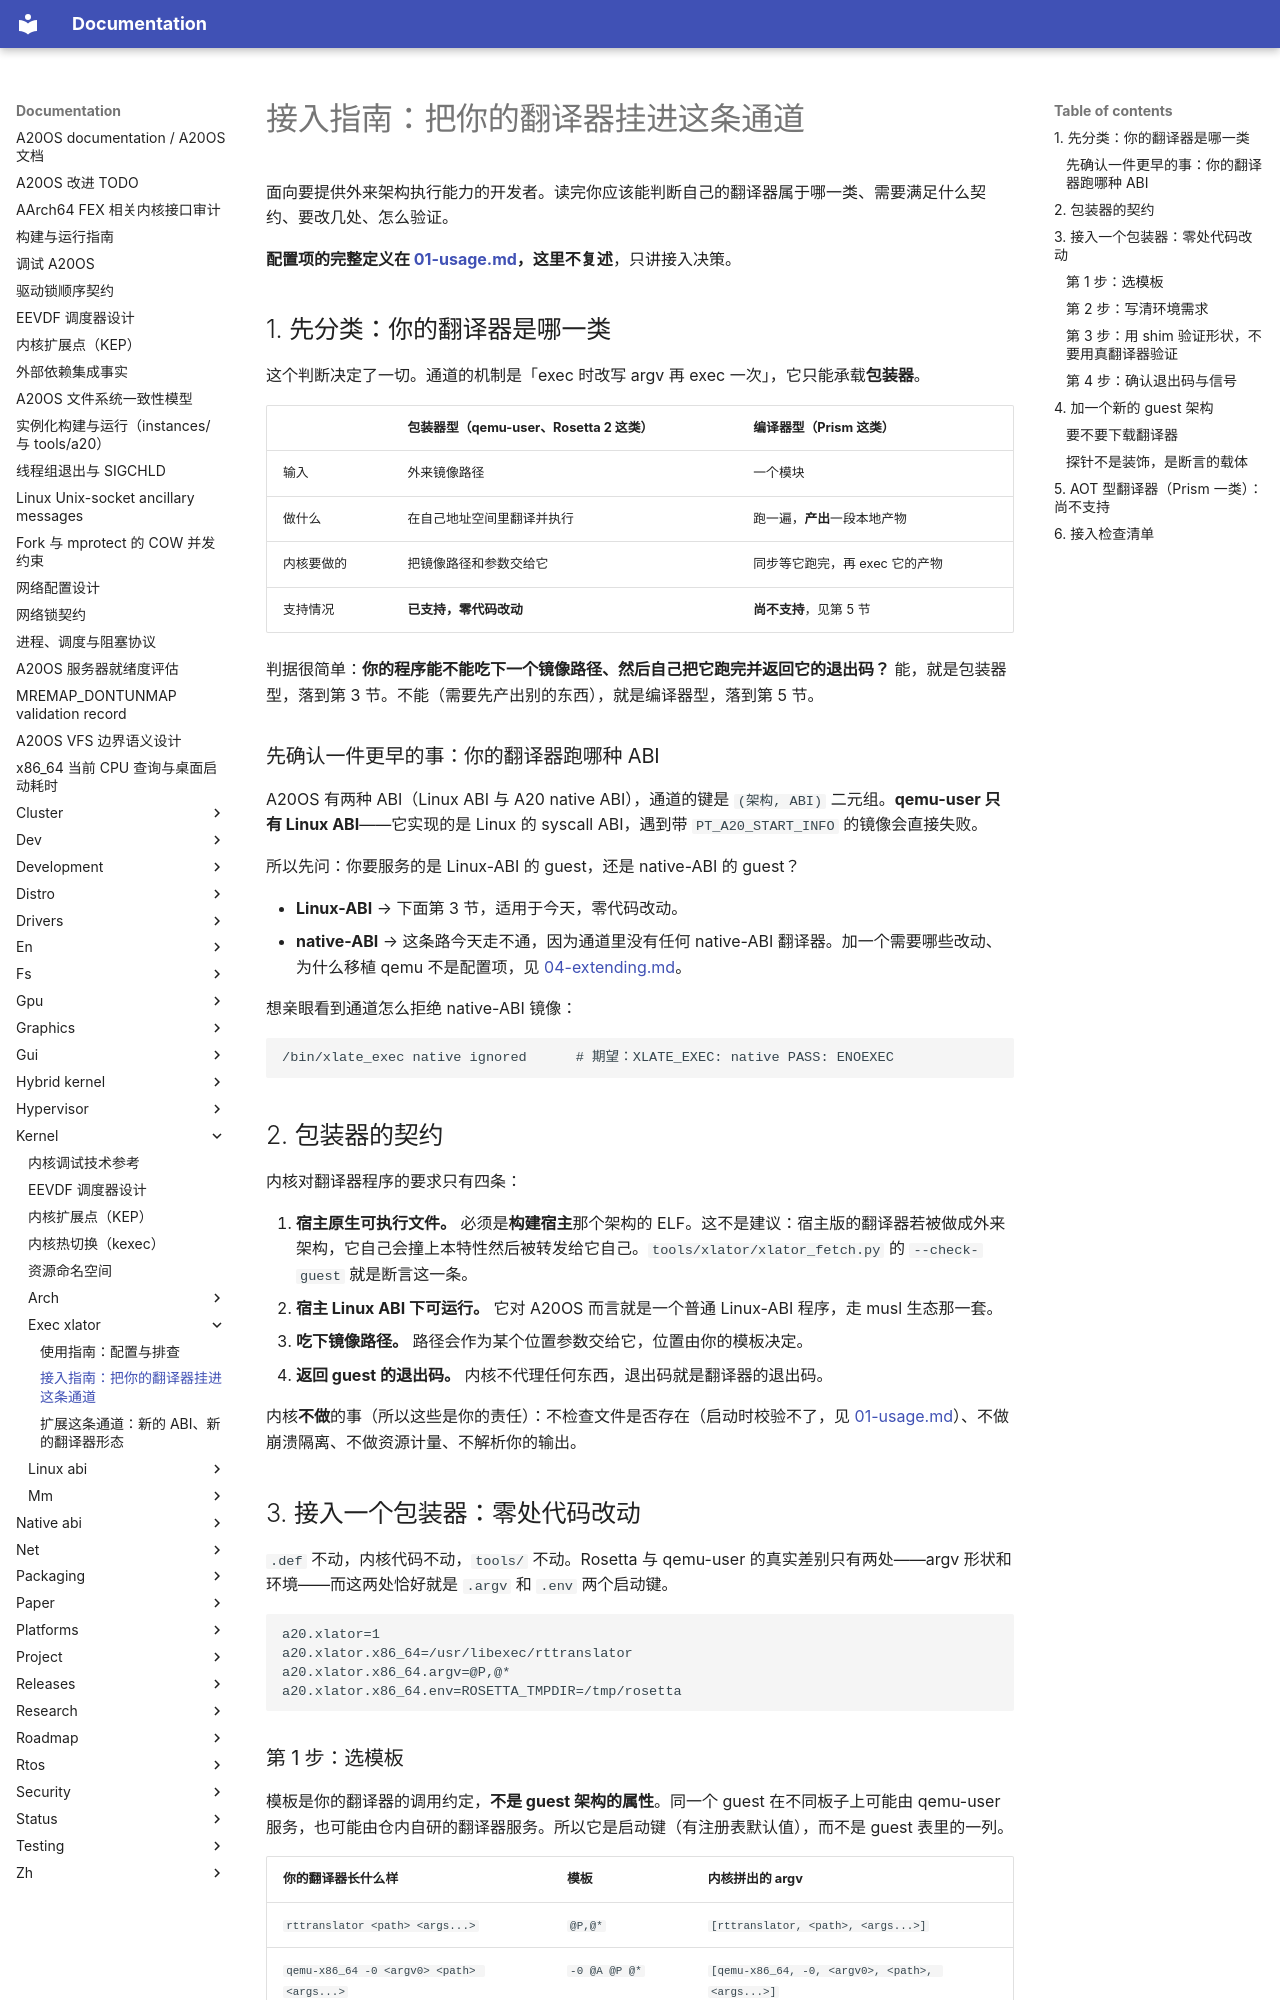

repository: fQwQf/A20OS · page: kernel/exec-xlator/02-integration/index.html · generator: mkdocs

# 接入指南：把你的翻译器挂进这条通道

面向要提供外来架构执行能力的开发者。读完你应该能判断自己的翻译器属于哪一类、需要满足什么契约、要改几处、怎么验证。

**配置项的完整定义在 [01-usage.md](01-usage.md)，这里不复述**，只讲接入决策。

## 1. 先分类：你的翻译器是哪一类

这个判断决定了一切。通道的机制是「exec 时改写 argv 再 exec 一次」，它只能承载**包装器**。

| | 包装器型（qemu-user、Rosetta 2 这类） | 编译器型（Prism 这类） |
|---|---|---|
| 输入 | 外来镜像路径 | 一个模块 |
| 做什么 | 在自己地址空间里翻译并执行 | 跑一遍，**产出**一段本地产物 |
| 内核要做的 | 把镜像路径和参数交给它 | 同步等它跑完，再 exec 它的产物 |
| 支持情况 | **已支持，零代码改动** | **尚不支持**，见第 5 节 |

判据很简单：**你的程序能不能吃下一个镜像路径、然后自己把它跑完并返回它的退出码？** 能，就是包装器型，落到第 3 节。不能（需要先产出别的东西），就是编译器型，落到第 5 节。

### 先确认一件更早的事：你的翻译器跑哪种 ABI

A20OS 有两种 ABI（Linux ABI 与 A20 native ABI），通道的键是 `(架构, ABI)` 二元组。**qemu-user 只有 Linux ABI**——它实现的是 Linux 的 syscall ABI，遇到带 `PT_A20_START_INFO` 的镜像会直接失败。

所以先问：你要服务的是 Linux-ABI 的 guest，还是 native-ABI 的 guest？

- **Linux-ABI** → 下面第 3 节，适用于今天，零代码改动。
- **native-ABI** → 这条路今天走不通，因为通道里没有任何 native-ABI 翻译器。加一个需要哪些改动、为什么移植 qemu 不是配置项，见 [04-extending.md](04-extending.md#3-加一个-native-abi-翻译器需要改什么)。

想亲眼看到通道怎么拒绝 native-ABI 镜像：

```
/bin/xlate_exec native ignored      # 期望：XLATE_EXEC: native PASS: ENOEXEC
```

## 2. 包装器的契约

内核对翻译器程序的要求只有四条：

1. **宿主原生可执行文件。** 必须是**构建宿主**那个架构的 ELF。这不是建议：宿主版的翻译器若被做成外来架构，它自己会撞上本特性然后被转发给它自己。`tools/xlator/xlator_fetch.py` 的 `--check-guest` 就是断言这一条。
2. **宿主 Linux ABI 下可运行。** 它对 A20OS 而言就是一个普通 Linux-ABI 程序，走 musl 生态那一套。
3. **吃下镜像路径。** 路径会作为某个位置参数交给它，位置由你的模板决定。
4. **返回 guest 的退出码。** 内核不代理任何东西，退出码就是翻译器的退出码。

内核**不做**的事（所以这些是你的责任）：不检查文件是否存在（启动时校验不了，见 [01-usage.md](01-usage.md#启动日志怎么读)）、不做崩溃隔离、不做资源计量、不解析你的输出。

## 3. 接入一个包装器：零处代码改动

`.def` 不动，内核代码不动，`tools/` 不动。Rosetta 与 qemu-user 的真实差别只有两处——argv 形状和环境——而这两处恰好就是 `.argv` 和 `.env` 两个启动键。

```
a20.xlator=1
a20.xlator.x86_64=/usr/libexec/rttranslator
a20.xlator.x86_64.argv=@P,@*
a20.xlator.x86_64.env=ROSETTA_TMPDIR=/tmp/rosetta
```

### 第 1 步：选模板

模板是你的翻译器的调用约定，**不是 guest 架构的属性**。同一个 guest 在不同板子上可能由 qemu-user 服务，也可能由仓内自研的翻译器服务。所以它是启动键（有注册表默认值），而不是 guest 表里的一列。

| 你的翻译器长什么样 | 模板 | 内核拼出的 argv |
|---|---|---|
| `rttranslator <path> <args...>` | `@P,@*` | `[rttranslator, <path>, <args...>]` |
| `qemu-x86_64 -0 <argv0> <path> <args...>` | `-0 @A @P @*` | `[qemu-x86_64, -0, <argv0>, <path>, <args...>]` |
| `mytrans --argv0=<v> <path> <args...>` | `--argv0=@A @P @*` | `[mytrans, --argv0=<argv0>, <path>, <args...>]` |

注意 `argv[0]` 恒为翻译器自身，内核在 `[0]` 位置放的就是它，模板从 `[1]` 开始展开。所以模板里**不要**再放一次翻译器名字。

`@A` 展开成调用者的 `argv[0]`，也就是调用方 `execve` 时给的名字，不是路径。想让 guest 按自己的程序名分派（busybox 那种）就需要它；想让路径直接当 `argv[0]` 就用 `@P` 打头、不放 `@A`。
